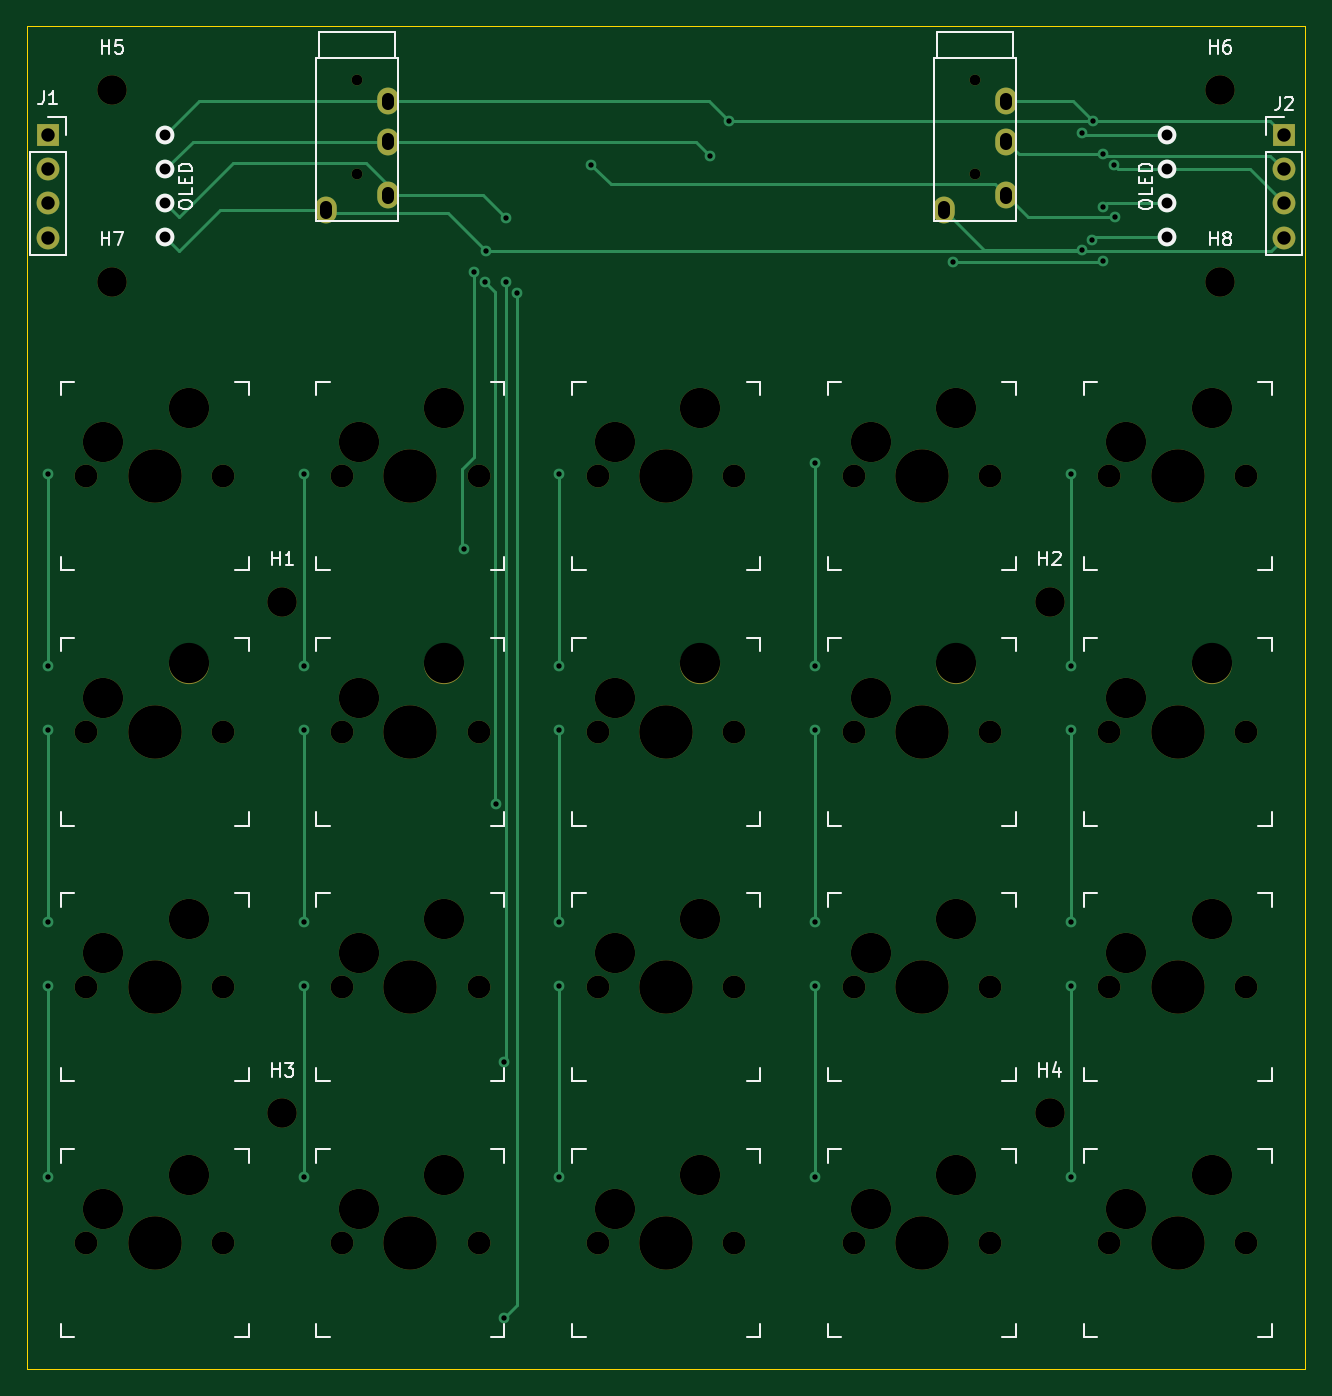
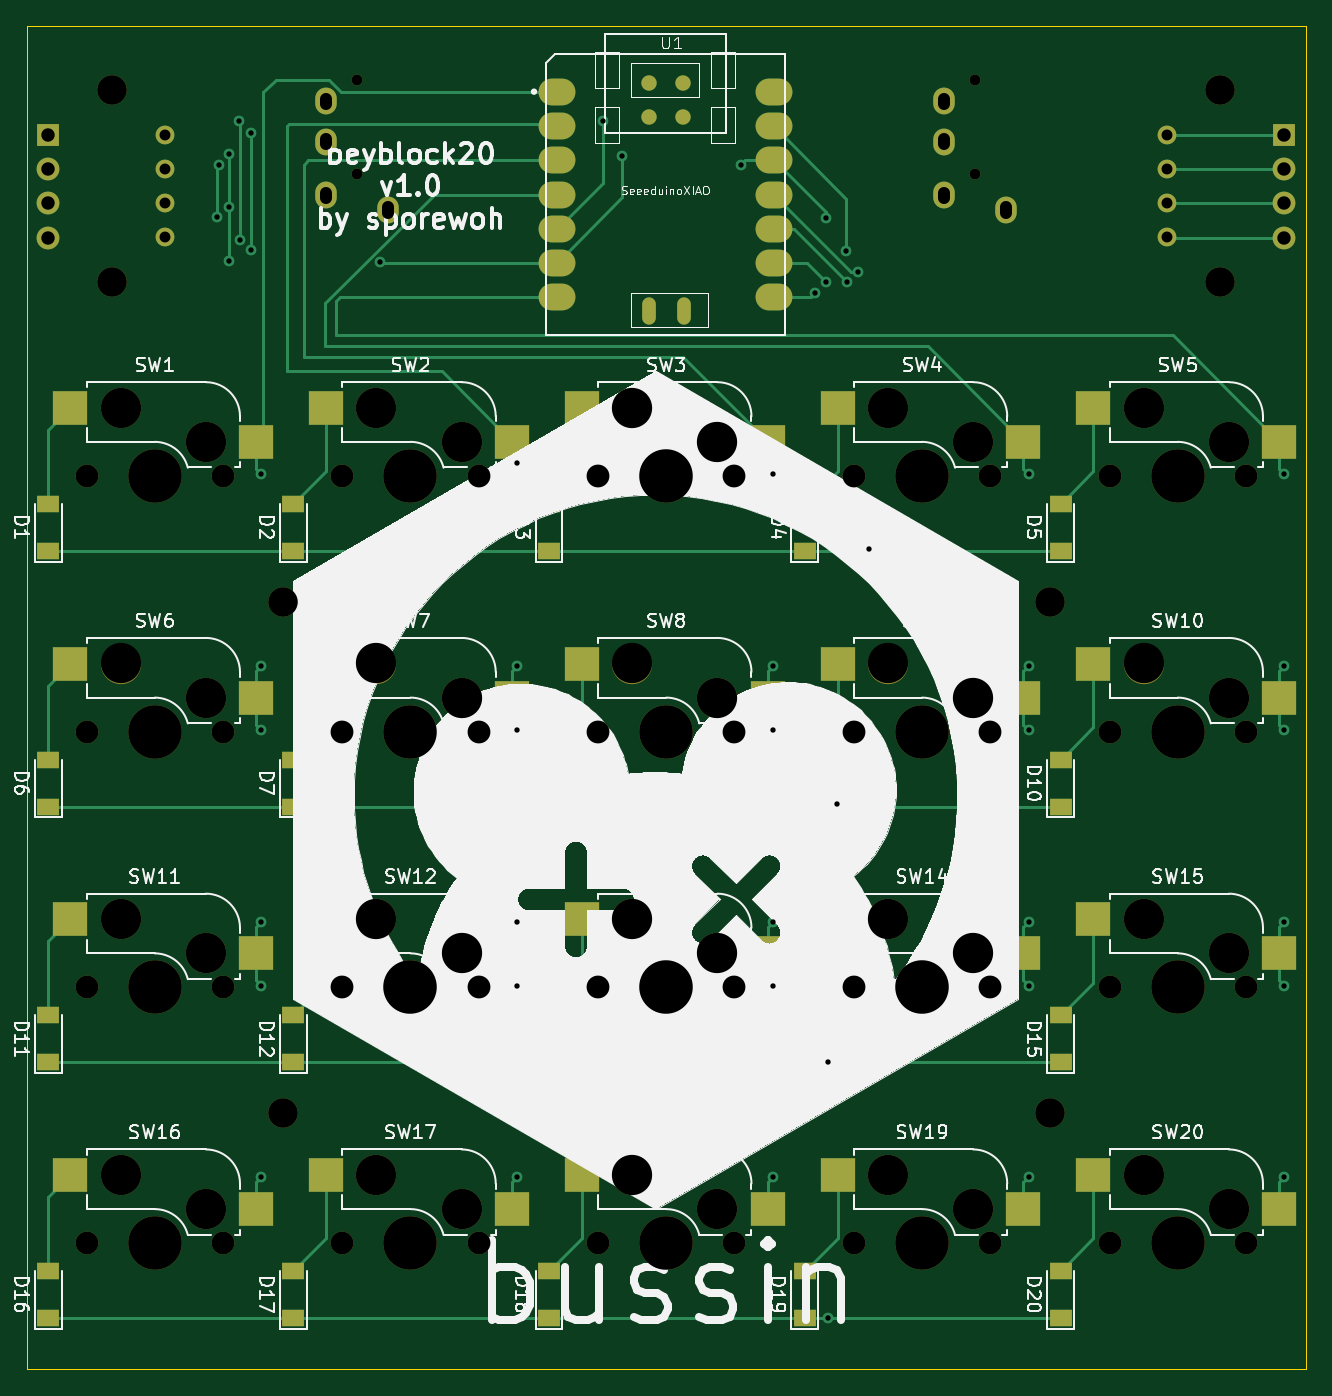
Circuit board: 11 layer files. Board 95.2 x 100.0 mm.
- bottom_copper: beyblock20-B_Cu.gbr (20053 bytes)
- bottom_mask: beyblock20-B_Mask.gbr (8275 bytes)
- paste: beyblock20-B_Paste.gbr (3861 bytes)
- bottom_silk: beyblock20-B_Silkscreen.gbr (113129 bytes)
- outline: beyblock20-Edge_Cuts.gbr (691 bytes)
- top_copper: beyblock20-F_Cu.gbr (7967 bytes)
- top_mask: beyblock20-F_Mask.gbr (4880 bytes)
- paste: beyblock20-F_Paste.gbr (461 bytes)
- top_silk: beyblock20-F_Silkscreen.gbr (17008 bytes)
- drill: beyblock20-NPTH.drl (1754 bytes)
- drill: beyblock20-PTH.drl (1380 bytes)

=== bottom_copper: beyblock20-B_Cu.gbr (20053 bytes, source omitted) ===
=== bottom_mask: beyblock20-B_Mask.gbr (8275 bytes, source omitted) ===
=== paste: beyblock20-B_Paste.gbr ===
%TF.GenerationSoftware,KiCad,Pcbnew,(6.0.4-0)*%
%TF.CreationDate,2022-07-25T20:49:22-05:00*%
%TF.ProjectId,beyblock20,62657962-6c6f-4636-9b32-302e6b696361,rev?*%
%TF.SameCoordinates,Original*%
%TF.FileFunction,Paste,Bot*%
%TF.FilePolarity,Positive*%
%FSLAX46Y46*%
G04 Gerber Fmt 4.6, Leading zero omitted, Abs format (unit mm)*
G04 Created by KiCad (PCBNEW (6.0.4-0)) date 2022-07-25 20:49:22*
%MOMM*%
%LPD*%
G01*
G04 APERTURE LIST*
%ADD10R,2.550000X2.500000*%
%ADD11R,1.700000X1.300000*%
%ADD12O,2.748280X1.998980*%
%ADD13O,1.016000X2.032000*%
%ADD14C,1.143000*%
G04 APERTURE END LIST*
D10*
%TO.C,SW19*%
X102333750Y-103807500D03*
X88483750Y-106347500D03*
%TD*%
%TO.C,SW12*%
X140433750Y-84757500D03*
X126583750Y-87297500D03*
%TD*%
%TO.C,SW11*%
X159483750Y-84757500D03*
X145633750Y-87297500D03*
%TD*%
%TO.C,SW4*%
X102333750Y-46657500D03*
X88483750Y-49197500D03*
%TD*%
%TO.C,SW5*%
X83283750Y-46657500D03*
X69433750Y-49197500D03*
%TD*%
%TO.C,SW7*%
X140433750Y-65707500D03*
X126583750Y-68247500D03*
%TD*%
%TO.C,SW14*%
X102333750Y-84757500D03*
X88483750Y-87297500D03*
%TD*%
%TO.C,SW9*%
X102333750Y-65707500D03*
X88483750Y-68247500D03*
%TD*%
%TO.C,SW17*%
X140433750Y-103807500D03*
X126583750Y-106347500D03*
%TD*%
%TO.C,SW2*%
X140433750Y-46657500D03*
X126583750Y-49197500D03*
%TD*%
%TO.C,SW6*%
X159483750Y-65707500D03*
X145633750Y-68247500D03*
%TD*%
%TO.C,SW16*%
X159483750Y-103807500D03*
X145633750Y-106347500D03*
%TD*%
%TO.C,SW13*%
X121383750Y-84757500D03*
X107533750Y-87297500D03*
%TD*%
%TO.C,SW3*%
X121383750Y-46657500D03*
X107533750Y-49197500D03*
%TD*%
%TO.C,SW10*%
X83283750Y-65707500D03*
X69433750Y-68247500D03*
%TD*%
%TO.C,SW1*%
X159483750Y-46657500D03*
X145633750Y-49197500D03*
%TD*%
%TO.C,SW18*%
X121383750Y-103807500D03*
X107533750Y-106347500D03*
%TD*%
%TO.C,SW15*%
X83283750Y-84757500D03*
X69433750Y-87297500D03*
%TD*%
%TO.C,SW8*%
X121383750Y-65707500D03*
X107533750Y-68247500D03*
%TD*%
%TO.C,SW20*%
X83283750Y-103807500D03*
X69433750Y-106347500D03*
%TD*%
D11*
%TO.C,D11*%
X161131250Y-95412500D03*
X161131250Y-91912500D03*
%TD*%
%TO.C,D20*%
X85725000Y-114462500D03*
X85725000Y-110962500D03*
%TD*%
%TO.C,D4*%
X104775000Y-57312500D03*
X104775000Y-53812500D03*
%TD*%
%TO.C,D14*%
X104775000Y-95412500D03*
X104775000Y-91912500D03*
%TD*%
%TO.C,D10*%
X85725000Y-76362500D03*
X85725000Y-72862500D03*
%TD*%
%TO.C,D3*%
X123825000Y-57312500D03*
X123825000Y-53812500D03*
%TD*%
%TO.C,D13*%
X123825000Y-95412500D03*
X123825000Y-91912500D03*
%TD*%
%TO.C,D16*%
X161131250Y-114462500D03*
X161131250Y-110962500D03*
%TD*%
%TO.C,D18*%
X123825000Y-114462500D03*
X123825000Y-110962500D03*
%TD*%
%TO.C,D5*%
X85725000Y-57312500D03*
X85725000Y-53812500D03*
%TD*%
D12*
%TO.C,U1*%
X123220040Y-23157180D03*
X123220040Y-25697180D03*
X123220040Y-28237180D03*
X123220040Y-30777180D03*
X123220040Y-33317180D03*
X123220040Y-35857180D03*
X123220040Y-38397180D03*
X107055480Y-38397180D03*
X107055480Y-35857180D03*
X107055480Y-33317180D03*
X107055480Y-30777180D03*
X107055480Y-28237180D03*
X107055480Y-25697180D03*
X107055480Y-23157180D03*
D13*
X116353160Y-39475000D03*
X113803160Y-39475000D03*
D14*
X116354357Y-22470813D03*
X113814357Y-22470813D03*
X116354357Y-25010813D03*
X113814357Y-25010813D03*
%TD*%
D11*
%TO.C,D7*%
X142875000Y-76362500D03*
X142875000Y-72862500D03*
%TD*%
%TO.C,D2*%
X142875000Y-57312500D03*
X142875000Y-53812500D03*
%TD*%
%TO.C,D6*%
X161131250Y-76362500D03*
X161131250Y-72862500D03*
%TD*%
%TO.C,D15*%
X85725000Y-95412500D03*
X85725000Y-91912500D03*
%TD*%
%TO.C,D9*%
X104775000Y-76362500D03*
X104775000Y-72862500D03*
%TD*%
%TO.C,D8*%
X123825000Y-76362500D03*
X123825000Y-72862500D03*
%TD*%
%TO.C,D12*%
X142875000Y-95412500D03*
X142875000Y-91912500D03*
%TD*%
%TO.C,D17*%
X142875000Y-114462500D03*
X142875000Y-110962500D03*
%TD*%
%TO.C,D19*%
X104775000Y-114462500D03*
X104775000Y-110962500D03*
%TD*%
%TO.C,D1*%
X161131250Y-57312500D03*
X161131250Y-53812500D03*
%TD*%
M02*

=== bottom_silk: beyblock20-B_Silkscreen.gbr (113129 bytes, source omitted) ===
=== outline: beyblock20-Edge_Cuts.gbr ===
%TF.GenerationSoftware,KiCad,Pcbnew,(6.0.4-0)*%
%TF.CreationDate,2022-07-25T20:49:23-05:00*%
%TF.ProjectId,beyblock20,62657962-6c6f-4636-9b32-302e6b696361,rev?*%
%TF.SameCoordinates,Original*%
%TF.FileFunction,Profile,NP*%
%FSLAX46Y46*%
G04 Gerber Fmt 4.6, Leading zero omitted, Abs format (unit mm)*
G04 Created by KiCad (PCBNEW (6.0.4-0)) date 2022-07-25 20:49:23*
%MOMM*%
%LPD*%
G01*
G04 APERTURE LIST*
%TA.AperFunction,Profile*%
%ADD10C,0.100000*%
%TD*%
G04 APERTURE END LIST*
D10*
X67468750Y-18256250D02*
X162718750Y-18256250D01*
X67468750Y-118268750D02*
X162718750Y-118268750D01*
X162718750Y-18256250D02*
X162718750Y-118268750D01*
X67468750Y-18256250D02*
X67468750Y-118268750D01*
M02*

=== top_copper: beyblock20-F_Cu.gbr (7967 bytes, source omitted) ===
=== top_mask: beyblock20-F_Mask.gbr ===
%TF.GenerationSoftware,KiCad,Pcbnew,(6.0.4-0)*%
%TF.CreationDate,2022-07-25T20:49:22-05:00*%
%TF.ProjectId,beyblock20,62657962-6c6f-4636-9b32-302e6b696361,rev?*%
%TF.SameCoordinates,Original*%
%TF.FileFunction,Soldermask,Top*%
%TF.FilePolarity,Negative*%
%FSLAX46Y46*%
G04 Gerber Fmt 4.6, Leading zero omitted, Abs format (unit mm)*
G04 Created by KiCad (PCBNEW (6.0.4-0)) date 2022-07-25 20:49:22*
%MOMM*%
%LPD*%
G01*
G04 APERTURE LIST*
%ADD10O,1.600000X2.000000*%
%ADD11C,0.800000*%
%ADD12R,1.700000X1.700000*%
%ADD13O,1.700000X1.700000*%
%ADD14C,1.701800*%
%ADD15C,3.987800*%
%ADD16C,3.000000*%
%ADD17C,2.200000*%
G04 APERTURE END LIST*
D10*
%TO.C,U3*%
X140412500Y-26837500D03*
D11*
X138112500Y-22237500D03*
X138112500Y-29237500D03*
D10*
X140412500Y-23837500D03*
X140412500Y-30837500D03*
X135812500Y-31937500D03*
%TD*%
%TO.C,U2*%
X94375000Y-26837500D03*
D11*
X92075000Y-22237500D03*
X92075000Y-29237500D03*
D10*
X94375000Y-23837500D03*
X94375000Y-30837500D03*
X89775000Y-31937500D03*
%TD*%
D12*
%TO.C,J1*%
X69056250Y-26362500D03*
D13*
X69056250Y-28902500D03*
X69056250Y-31442500D03*
X69056250Y-33982500D03*
%TD*%
D14*
%TO.C,SW19*%
X90963750Y-108887500D03*
D15*
X96043750Y-108887500D03*
D14*
X101123750Y-108887500D03*
D16*
X98583750Y-103807500D03*
X92233750Y-106347500D03*
%TD*%
D14*
%TO.C,SW12*%
X129063750Y-89837500D03*
D16*
X130333750Y-87297500D03*
D15*
X134143750Y-89837500D03*
D14*
X139223750Y-89837500D03*
D16*
X136683750Y-84757500D03*
%TD*%
D17*
%TO.C,H7*%
X73818750Y-37306250D03*
%TD*%
D16*
%TO.C,SW11*%
X149383750Y-87297500D03*
D14*
X158273750Y-89837500D03*
D15*
X153193750Y-89837500D03*
D14*
X148113750Y-89837500D03*
D16*
X155733750Y-84757500D03*
%TD*%
D14*
%TO.C,SW4*%
X90963750Y-51737500D03*
D15*
X96043750Y-51737500D03*
D16*
X92233750Y-49197500D03*
X98583750Y-46657500D03*
D14*
X101123750Y-51737500D03*
%TD*%
D17*
%TO.C,H1*%
X86518750Y-61118750D03*
%TD*%
%TO.C,H2*%
X143668750Y-61118750D03*
%TD*%
D16*
%TO.C,SW5*%
X79533750Y-46657500D03*
D14*
X71913750Y-51737500D03*
X82073750Y-51737500D03*
D15*
X76993750Y-51737500D03*
D16*
X73183750Y-49197500D03*
%TD*%
%TO.C,SW7*%
X130333750Y-68247500D03*
X136683750Y-65707500D03*
D14*
X129063750Y-70787500D03*
X139223750Y-70787500D03*
D15*
X134143750Y-70787500D03*
%TD*%
D17*
%TO.C,H4*%
X143668750Y-99218750D03*
%TD*%
D14*
%TO.C,SW14*%
X90963750Y-89837500D03*
X101123750Y-89837500D03*
D16*
X98583750Y-84757500D03*
D15*
X96043750Y-89837500D03*
D16*
X92233750Y-87297500D03*
%TD*%
D14*
%TO.C,SW9*%
X101123750Y-70787500D03*
D15*
X96043750Y-70787500D03*
D14*
X90963750Y-70787500D03*
D16*
X92233750Y-68247500D03*
X98583750Y-65707500D03*
%TD*%
D12*
%TO.C,J2*%
X161131250Y-26362500D03*
D13*
X161131250Y-28902500D03*
X161131250Y-31442500D03*
X161131250Y-33982500D03*
%TD*%
D16*
%TO.C,SW17*%
X130333750Y-106347500D03*
X136683750Y-103807500D03*
D14*
X139223750Y-108887500D03*
X129063750Y-108887500D03*
D15*
X134143750Y-108887500D03*
%TD*%
D14*
%TO.C,SW2*%
X129063750Y-51737500D03*
D16*
X130333750Y-49197500D03*
D14*
X139223750Y-51737500D03*
D15*
X134143750Y-51737500D03*
D16*
X136683750Y-46657500D03*
%TD*%
D14*
%TO.C,SW6*%
X158273750Y-70787500D03*
D15*
X153193750Y-70787500D03*
D16*
X155733750Y-65707500D03*
X149383750Y-68247500D03*
D14*
X148113750Y-70787500D03*
%TD*%
D16*
%TO.C,SW16*%
X155733750Y-103807500D03*
X149383750Y-106347500D03*
D14*
X158273750Y-108887500D03*
D15*
X153193750Y-108887500D03*
D14*
X148113750Y-108887500D03*
%TD*%
D17*
%TO.C,H6*%
X156368750Y-23018750D03*
%TD*%
%TO.C,H3*%
X86518750Y-99218750D03*
%TD*%
D14*
%TO.C,SW13*%
X110013750Y-89837500D03*
D16*
X111283750Y-87297500D03*
X117633750Y-84757500D03*
D15*
X115093750Y-89837500D03*
D14*
X120173750Y-89837500D03*
%TD*%
D16*
%TO.C,SW3*%
X111283750Y-49197500D03*
D15*
X115093750Y-51737500D03*
D14*
X120173750Y-51737500D03*
D16*
X117633750Y-46657500D03*
D14*
X110013750Y-51737500D03*
%TD*%
D16*
%TO.C,SW10*%
X79533750Y-65707500D03*
D14*
X82073750Y-70787500D03*
X71913750Y-70787500D03*
D15*
X76993750Y-70787500D03*
D16*
X73183750Y-68247500D03*
%TD*%
D17*
%TO.C,H8*%
X156368750Y-37306250D03*
%TD*%
D15*
%TO.C,SW1*%
X153193750Y-51737500D03*
D14*
X148113750Y-51737500D03*
D16*
X149383750Y-49197500D03*
D14*
X158273750Y-51737500D03*
D16*
X155733750Y-46657500D03*
%TD*%
D15*
%TO.C,SW18*%
X115093750Y-108887500D03*
D14*
X120173750Y-108887500D03*
X110013750Y-108887500D03*
D16*
X117633750Y-103807500D03*
X111283750Y-106347500D03*
%TD*%
D14*
%TO.C,SW15*%
X71913750Y-89837500D03*
D16*
X79533750Y-84757500D03*
D14*
X82073750Y-89837500D03*
D15*
X76993750Y-89837500D03*
D16*
X73183750Y-87297500D03*
%TD*%
%TO.C,SW8*%
X111283750Y-68247500D03*
D14*
X110013750Y-70787500D03*
D16*
X117633750Y-65707500D03*
D14*
X120173750Y-70787500D03*
D15*
X115093750Y-70787500D03*
%TD*%
D17*
%TO.C,H5*%
X73818750Y-23018750D03*
%TD*%
D14*
%TO.C,SW20*%
X71913750Y-108887500D03*
X82073750Y-108887500D03*
D16*
X79533750Y-103807500D03*
D15*
X76993750Y-108887500D03*
D16*
X73183750Y-106347500D03*
%TD*%
M02*

=== paste: beyblock20-F_Paste.gbr ===
%TF.GenerationSoftware,KiCad,Pcbnew,(6.0.4-0)*%
%TF.CreationDate,2022-07-25T20:49:22-05:00*%
%TF.ProjectId,beyblock20,62657962-6c6f-4636-9b32-302e6b696361,rev?*%
%TF.SameCoordinates,Original*%
%TF.FileFunction,Paste,Top*%
%TF.FilePolarity,Positive*%
%FSLAX46Y46*%
G04 Gerber Fmt 4.6, Leading zero omitted, Abs format (unit mm)*
G04 Created by KiCad (PCBNEW (6.0.4-0)) date 2022-07-25 20:49:22*
%MOMM*%
%LPD*%
G01*
G04 APERTURE LIST*
G04 APERTURE END LIST*
M02*

=== top_silk: beyblock20-F_Silkscreen.gbr (17008 bytes, source omitted) ===
=== drill: beyblock20-NPTH.drl ===
M48
METRIC,TZ
T1C0.800
T2C1.702
T3C2.200
T4C3.000
T5C3.988
%
G90
G05
T1
X92075Y-22238
X92075Y-29238
X138112Y-22238
X138112Y-29238
T2
X71914Y-51738
X71914Y-70788
X71914Y-89837
X71914Y-108888
X82074Y-51738
X82074Y-70788
X82074Y-89837
X82074Y-108888
X90964Y-51738
X90964Y-70788
X90964Y-89837
X90964Y-108888
X101124Y-51738
X101124Y-70788
X101124Y-89837
X101124Y-108888
X110014Y-51738
X110014Y-70788
X110014Y-89837
X110014Y-108888
X120174Y-51738
X120174Y-70788
X120174Y-89837
X120174Y-108888
X129064Y-51738
X129064Y-70788
X129064Y-89837
X129064Y-108888
X139224Y-51738
X139224Y-70788
X139224Y-89837
X139224Y-108888
X148114Y-51738
X148114Y-70788
X148114Y-89837
X148114Y-108888
X158274Y-51738
X158274Y-70788
X158274Y-89837
X158274Y-108888
T3
X73819Y-23019
X73819Y-37306
X86519Y-61119
X86519Y-99219
X143669Y-61119
X143669Y-99219
X156369Y-23019
X156369Y-37306
T4
X73184Y-49198
X73184Y-68248
X73184Y-87298
X73184Y-106348
X79534Y-46658
X79534Y-65707
X79534Y-84758
X79534Y-103807
X92234Y-49198
X92234Y-68248
X92234Y-87298
X92234Y-106348
X98584Y-46658
X98584Y-65707
X98584Y-84758
X98584Y-103807
X111284Y-49198
X111284Y-68248
X111284Y-87298
X111284Y-106348
X117634Y-46658
X117634Y-65707
X117634Y-84758
X117634Y-103807
X130334Y-49198
X130334Y-68248
X130334Y-87298
X130334Y-106348
X136684Y-46658
X136684Y-65707
X136684Y-84758
X136684Y-103807
X149384Y-49198
X149384Y-68248
X149384Y-87298
X149384Y-106348
X155734Y-46658
X155734Y-65707
X155734Y-84758
X155734Y-103807
T5
X76994Y-51738
X76994Y-70788
X76994Y-89837
X76994Y-108888
X96044Y-51738
X96044Y-70788
X96044Y-89837
X96044Y-108888
X115094Y-51738
X115094Y-70788
X115094Y-89837
X115094Y-108888
X134144Y-51738
X134144Y-70788
X134144Y-89837
X134144Y-108888
X153194Y-51738
X153194Y-70788
X153194Y-89837
X153194Y-108888
T0
M30

=== drill: beyblock20-PTH.drl ===
M48
METRIC,TZ
T1C0.400
T2C0.813
T3C0.900
T4C1.000
%
G90
G05
T1
X69056Y-51594
X69056Y-65881
X69056Y-70644
X69056Y-84931
X69056Y-89694
X69056Y-103981
X88106Y-51594
X88106Y-65881
X88106Y-70644
X88106Y-84931
X88106Y-89694
X88106Y-103981
X100012Y-57150
X100806Y-36512
X101600Y-37306
X101671Y-34996
X102394Y-76200
X103025Y-95413
X103025Y-114463
X103188Y-32544
X103188Y-37306
X103981Y-38100
X107156Y-51594
X107156Y-65881
X107156Y-70644
X107156Y-84931
X107156Y-89694
X107156Y-103981
X109538Y-28575
X118357Y-27869
X119786Y-25329
X126206Y-50800
X126206Y-65881
X126206Y-70644
X126206Y-84931
X126206Y-89694
X126206Y-103981
X136431Y-35814
X145256Y-51594
X145256Y-65881
X145256Y-70644
X145256Y-84931
X145256Y-89694
X145256Y-103981
X146050Y-26194
X146050Y-34925
X146844Y-34131
X146914Y-25329
X147638Y-27781
X147638Y-31731
X147638Y-35720
X148431Y-28594
X148519Y-32456
T2
X77788Y-26353
X77788Y-28892
X77788Y-31433
X77788Y-33972
X152400Y-26353
X152400Y-28892
X152400Y-31433
X152400Y-33972
T4
X69056Y-26363
X69056Y-28903
X69056Y-31443
X69056Y-33983
X161131Y-26363
X161131Y-28903
X161131Y-31443
X161131Y-33983
T3
X89775Y-31738G85X89775Y-32137
G05
X94375Y-23638G85X94375Y-24037
G05
X94375Y-26638G85X94375Y-27038
G05
X94375Y-30638G85X94375Y-31038
G05
X135813Y-31738G85X135813Y-32137
G05
X140413Y-23638G85X140413Y-24037
G05
X140413Y-26638G85X140413Y-27038
G05
X140413Y-30638G85X140413Y-31038
G05
T0
M30

